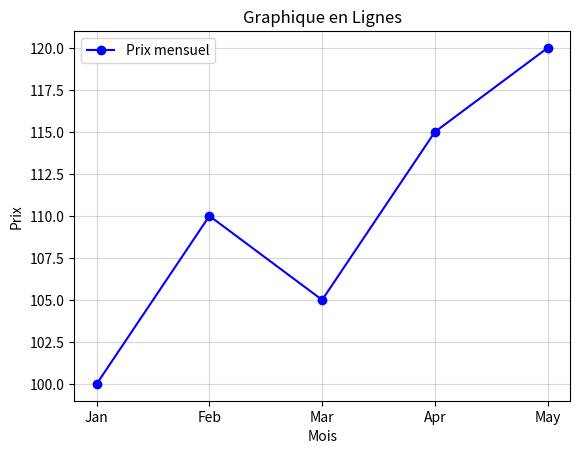

Source code (Python):
import matplotlib.pyplot as plt

# Données fictives
x = ["Jan", "Feb", "Mar", "Apr", "May"]
y = [100, 110, 105, 115, 120]

# Création du graphique en lignes
plt.plot(x, y, marker='o', linestyle='-', color='blue', label="Prix mensuel")
plt.title("Graphique en Lignes")
plt.xlabel("Mois")
plt.ylabel("Prix")
plt.legend()
plt.grid(alpha=0.5)
plt.show()
